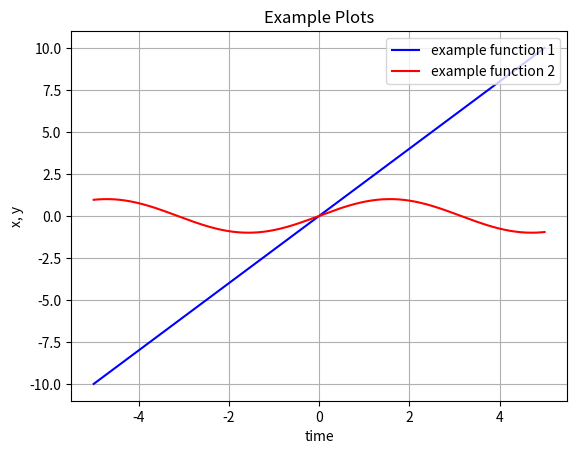

Source code (Python):
import matplotlib
import matplotlib.pyplot as plt
import numpy as np
t = np.arange(-5, 5, 0.001)
x = 2*t
y = np.sin(t)

fig, ax = plt.subplots()
ax.plot(t, x, 'b', label = 'example function 1')
ax.plot(t, y, 'r', label = 'example function 2')
ax.set(xlabel= 'time', ylabel= 'x, y', title= 'Example Plots')
ax.legend(loc = 'upper right')
ax.grid()
plt.show()

#t = np.arange(0, 10, 0.001)
#x = 3*t**2 + 5*t + 7
#v = 6*t +5

#fig, ax = plt.subplots()
#ax.plot(t, x, 'r', label = 'Distance')
#ax.plot(t, v, 'b', label = 'Velocity')
#ax.set(xlabel= 'Time (s)', ylabel= 'Velocity (m/s)', title= 'Velocity Plot')
#ax.legend(loc = 'upper right')
#fig.savefig("mainquest2.png")
#ax.grid()
#plt.show()